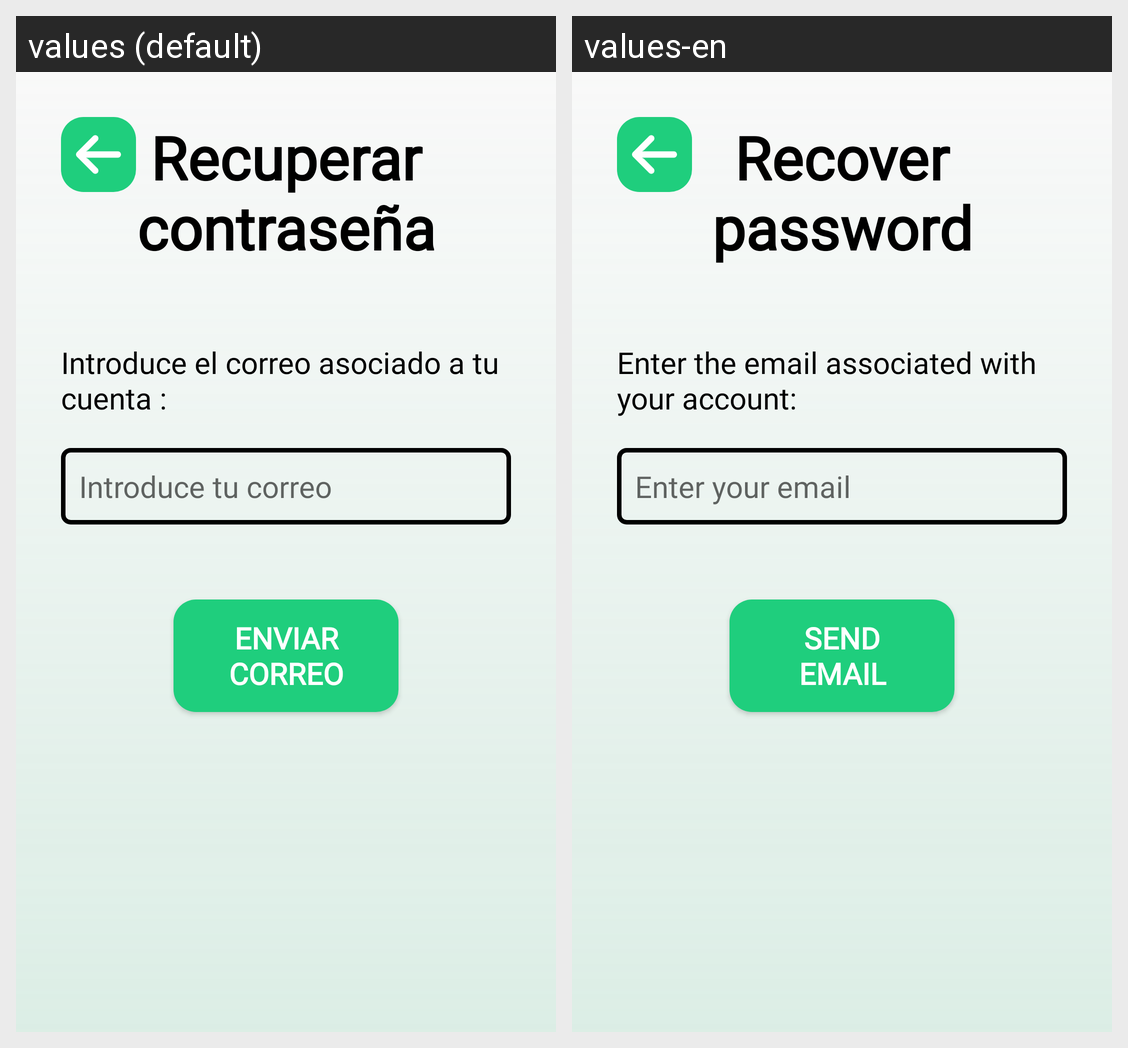

Translations of the strings shown on this Android screen, per locale in the grid:
Android screen res/layout/activity_recuperar_contrasenia.xml rendered under 2 locales, left to right: values (default), values-en. Device: Nexus 5 (rendered at 1080×1920; each locale shown at half size, 540×960, under a caption strip naming it); theme Theme._101Pipas.
Strings drawn on this screen, with the default value and each locale's value (text and hints the layout hard-codes, and strings that could not be matched under every locale, appear in the picture but are not listed):

recuperar_contraseia
  values: Recuperar contraseña
  values-en: Recover password

recuperar_contrasenia_introduce_correo
  values: Introduce el correo asociado a tu cuenta :
  values-en: Enter the email associated with your account:

recuperar_contrasenia_introduce_tu_correo
  values: Introduce tu correo
  values-en: Enter your email

recuperar_contrasenia_enviar_correo
  values: Enviar
      correo
  values-en: Send
      email
